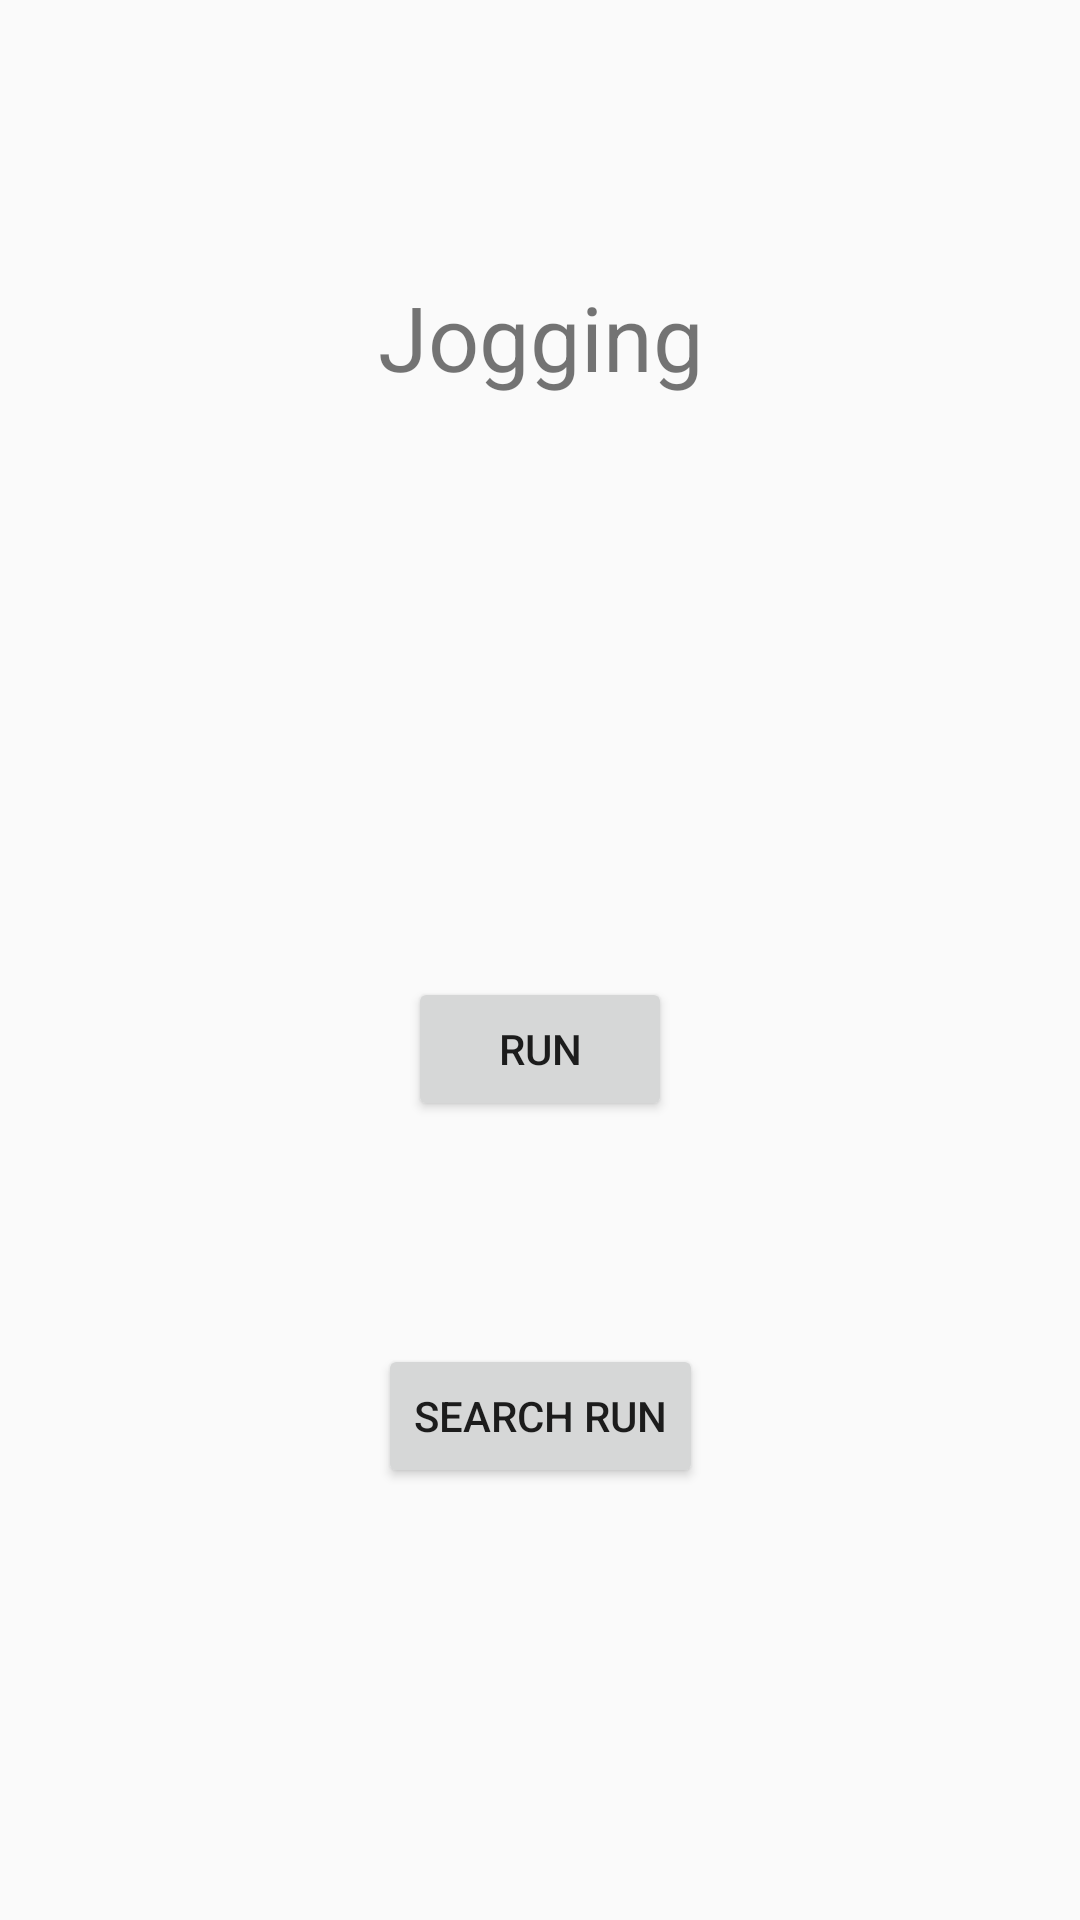

The Android layout XML behind this screen, and the referenced resources:
<!-- AndroidManifest.xml: application theme AppTheme -->
<!-- res/layout/activity_main.xml -->
<?xml version="1.0" encoding="utf-8"?>
<android.support.constraint.ConstraintLayout xmlns:android="http://schemas.android.com/apk/res/android"
    xmlns:app="http://schemas.android.com/apk/res-auto"
    xmlns:tools="http://schemas.android.com/tools"
    android:layout_width="match_parent"
    android:layout_height="match_parent"
    tools:context="net.harithproperties.jogapps.MainActivity">

    <TextView
        android:id="@+id/textView"
        android:layout_width="wrap_content"
        android:layout_height="wrap_content"
        android:layout_marginTop="92dp"
        android:text="@string/jogging"
        android:textSize="30sp"
        app:layout_constraintHorizontal_bias="0.501"
        app:layout_constraintLeft_toLeftOf="parent"
        app:layout_constraintRight_toRightOf="parent"
        app:layout_constraintTop_toTopOf="parent" />

    <Button
        android:id="@+id/btnRun"
        android:layout_width="wrap_content"
        android:layout_height="wrap_content"
        android:layout_marginBottom="8dp"
        android:layout_marginEnd="8dp"
        android:layout_marginStart="8dp"
        android:layout_marginTop="8dp"
        android:text="@string/Run"
        app:layout_constraintBottom_toTopOf="@+id/btnSearch"
        app:layout_constraintEnd_toEndOf="parent"
        app:layout_constraintStart_toStartOf="parent"
        app:layout_constraintTop_toBottomOf="@+id/textView"
        app:layout_constraintVertical_bias="0.737" />

    <Button
        android:id="@+id/btnSearch"
        android:layout_width="wrap_content"
        android:layout_height="wrap_content"
        android:layout_marginBottom="144dp"
        android:layout_marginEnd="8dp"
        android:layout_marginStart="8dp"
        android:text="@string/SearchRun"
        app:layout_constraintBottom_toBottomOf="parent"
        app:layout_constraintEnd_toEndOf="parent"
        app:layout_constraintStart_toStartOf="parent" />

</android.support.constraint.ConstraintLayout>
<!-- resources referenced by this layout -->
<resources>
  <string name="Run">Run</string>
  <string name="SearchRun">Search Run</string>
  <string name="jogging">Jogging</string>
  <style name="AppTheme" parent="Theme.AppCompat.Light.DarkActionBar">
          
          <item name="colorPrimary">@color/colorPrimary</item>
          <item name="colorPrimaryDark">@color/colorPrimaryDark</item>
          <item name="colorAccent">@color/colorAccent</item>
      </style>
  <!-- not gathered from this repository: default colours our renderer supplied (Android Studio template values) -->
  <color name="colorPrimary">#FF6200EE</color>
  <color name="colorPrimaryDark">#FF3700B3</color>
  <color name="colorAccent">#FF03DAC5</color>
</resources>
